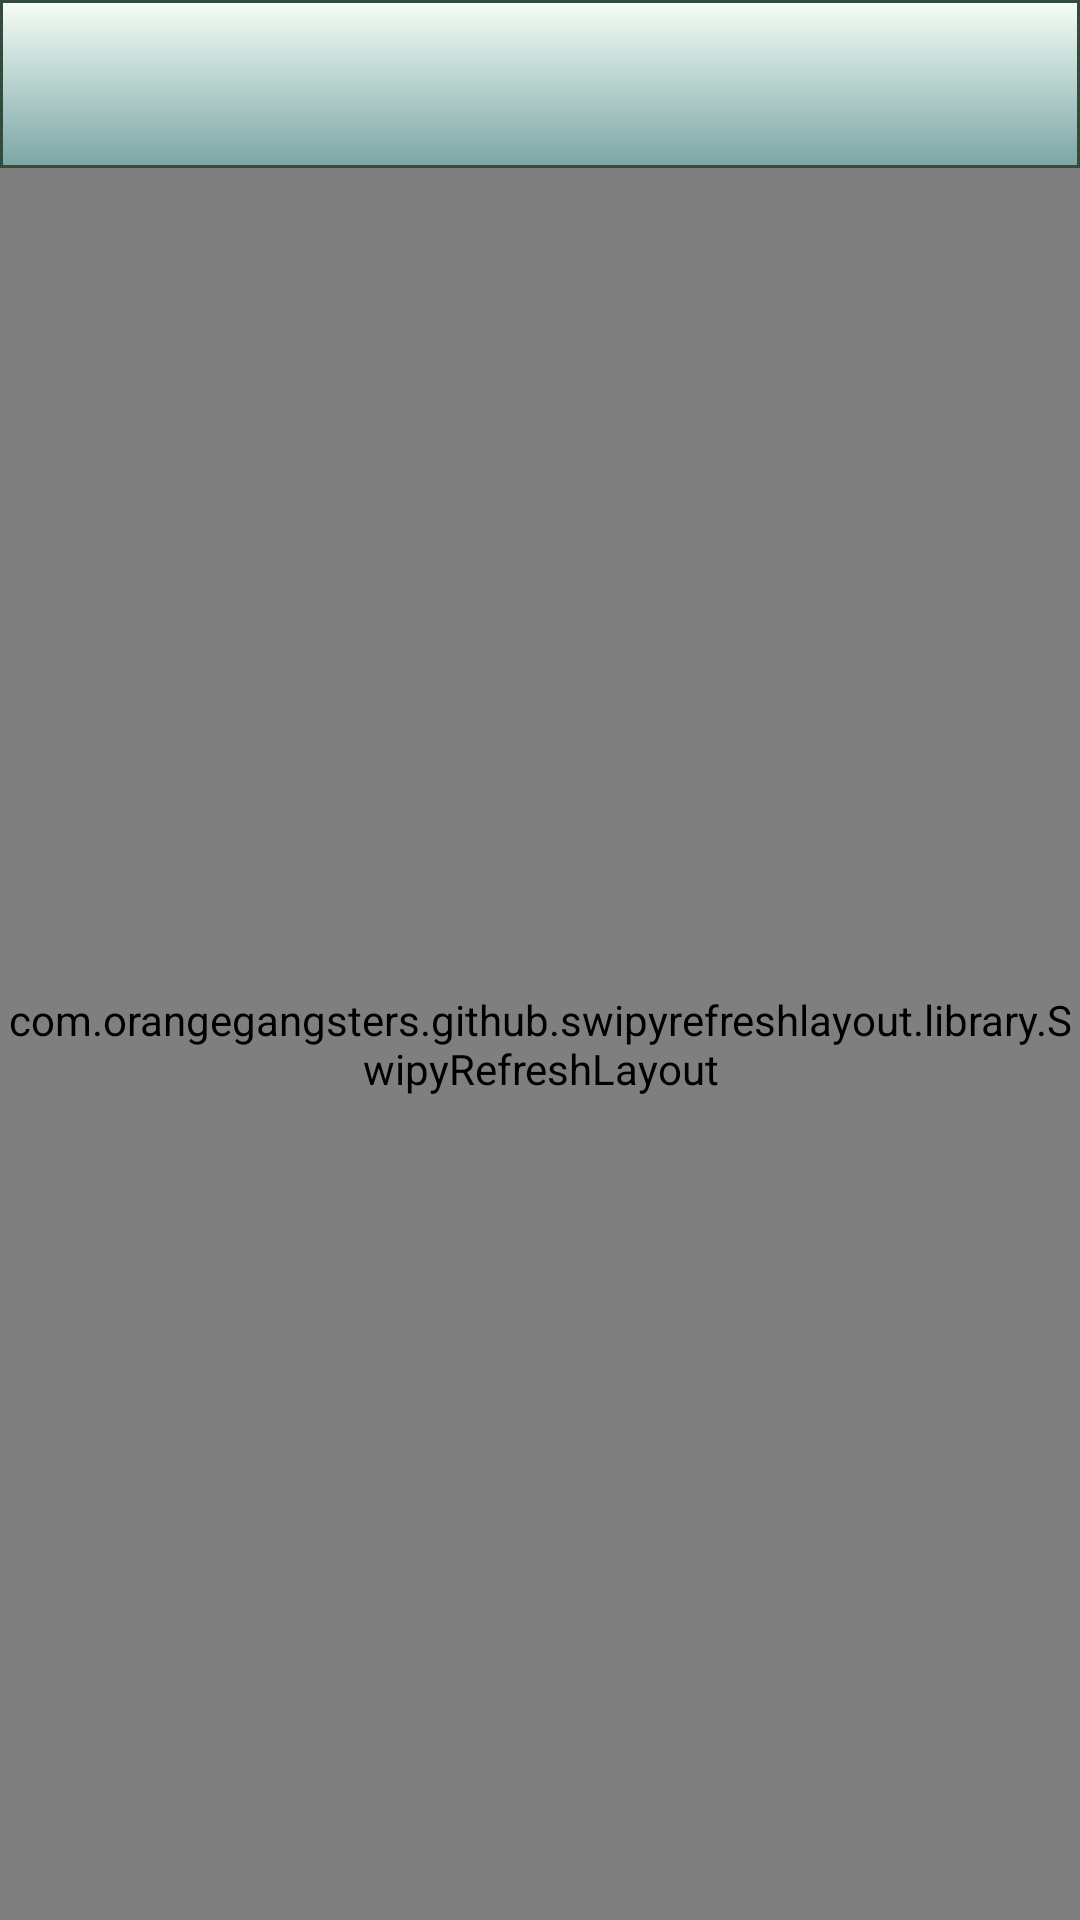

Write the Android layout XML for this screen, with the resource values it uses.
<!-- AndroidManifest.xml: activity theme AppTheme.NoActionBar -->
<!-- res/layout/activity_user_list.xml -->
<?xml version="1.0" encoding="utf-8"?>
<layout xmlns:android="http://schemas.android.com/apk/res/android"
    xmlns:app="http://schemas.android.com/apk/res-auto"
    xmlns:tools="http://schemas.android.com/tools">

    <data>

        <variable
            name="viewModel"
            type="com.goozix.githubdisplay.presentation.screen.list.UserListViewModel" />
    </data>


    <FrameLayout
        android:layout_width="match_parent"
        android:layout_height="match_parent">

        <LinearLayout
            android:layout_width="match_parent"
            android:layout_height="match_parent"
            android:orientation="vertical">

            <android.support.v7.widget.Toolbar
                android:id="@+id/toolbar"
                style="@style/Toolbar" />

            <com.orangegangsters.github.swipyrefreshlayout.library.SwipyRefreshLayout
                android:id="@+id/swipe_layout"
                android:layout_width="match_parent"
                android:layout_height="match_parent"
                app:srl_direction="both">


                <android.support.v7.widget.RecyclerView
                    android:id="@+id/user_list"
                    android:layout_width="match_parent"
                    android:layout_height="match_parent" />
            </com.orangegangsters.github.swipyrefreshlayout.library.SwipyRefreshLayout>
        </LinearLayout>

        <ProgressBar
            android:id="@+id/progress_bar"
            android:layout_width="wrap_content"
            android:layout_height="wrap_content"
            android:layout_gravity="center"
            android:visibility="@{viewModel.progressBar}" />
    </FrameLayout>


</layout>
<!-- resources referenced by this layout -->
<resources>
  <style name="Toolbar">
          <item name="android:layout_width">match_parent</item>
          <item name="android:layout_height">?attr/actionBarSize</item>
          <item name="android:background">@drawable/blue_effect_border</item>
      </style>
  <style name="AppTheme.NoActionBar">
          <item name="windowActionBar">false</item>
          <item name="windowNoTitle">true</item>
      </style>
  <!-- drawable blue_effect_border (drawable) -->
  <?xml version="1.0" encoding="utf-8"?>
  <selector xmlns:android="http://schemas.android.com/apk/res/android">
      <item android:state_pressed="true" >
          <shape>
              <solid
                  android:color="#a3e0e4" />
              <stroke
                  android:width="1dp"
                  android:color="#7aa6a6" />
               />
          </shape>
      </item>
      <item>
          <shape>
              <gradient
                  android:startColor="#f6fdf6"
                  android:endColor="#7aa6a6"
                  android:angle="270" />
              <stroke
                  android:width="1dp"
                  android:color="#334b3a" />
               />
          </shape>
      </item>
  </selector>
</resources>
